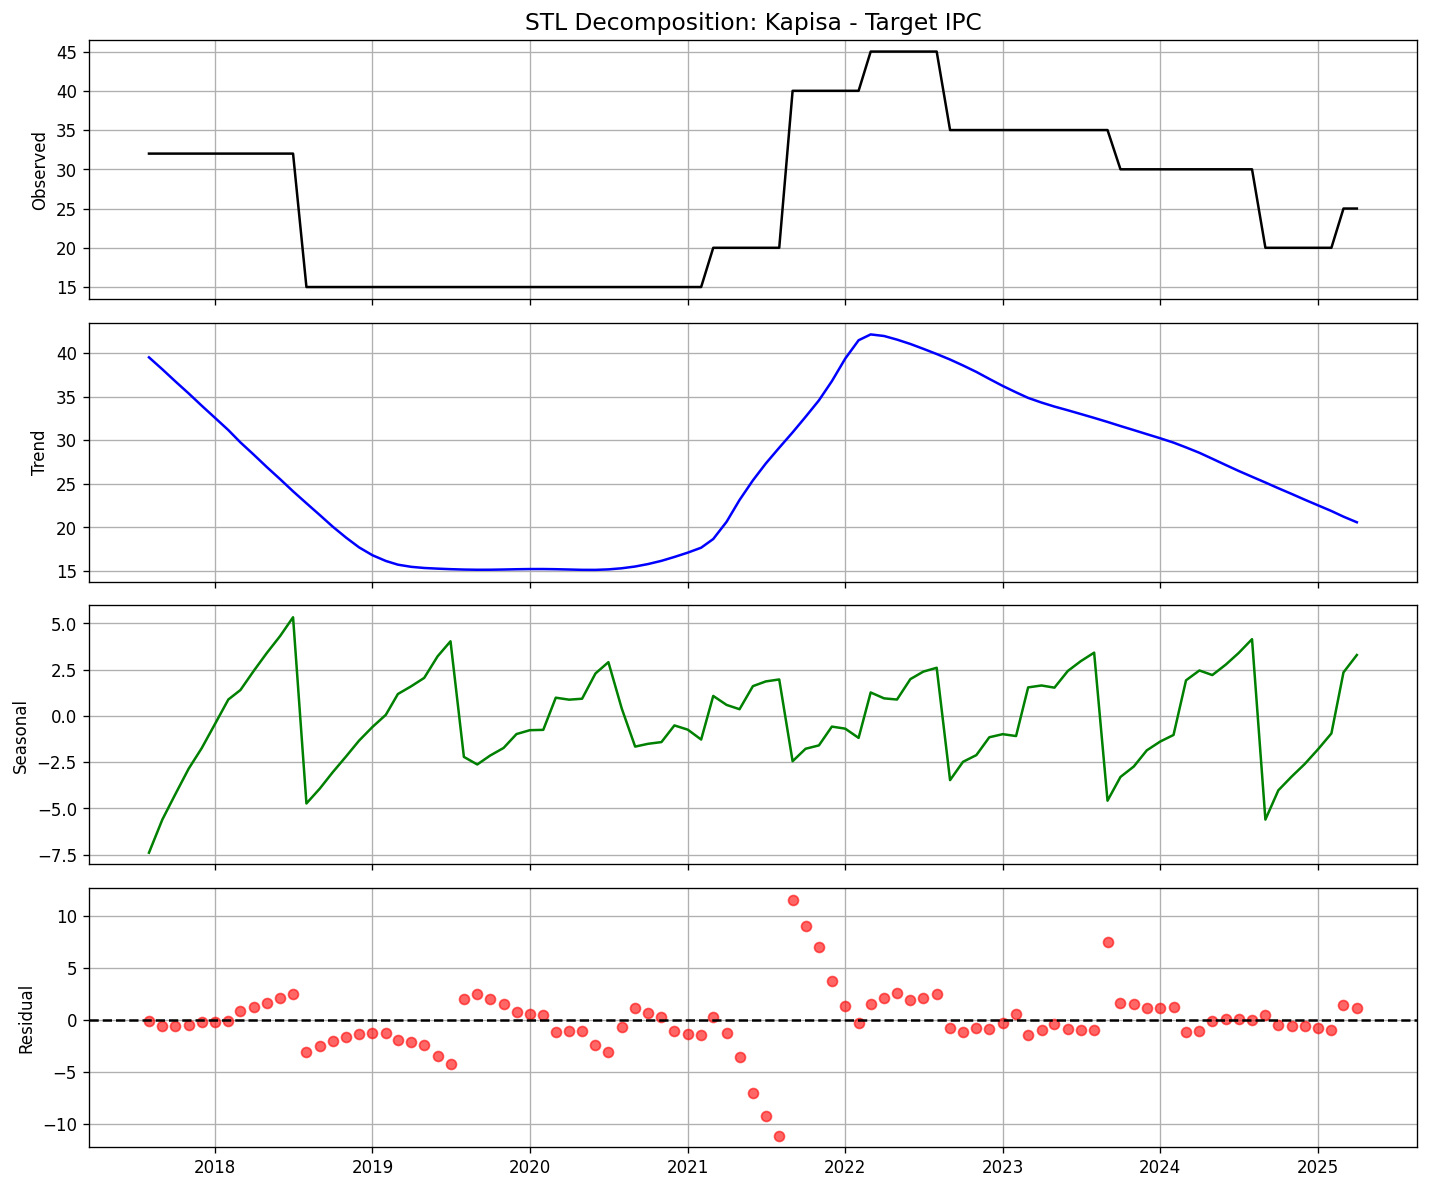

Values plotted in this chart, from the file beside it:
date, observed, trend, seasonal, residual
2017-08-01, 32.0, 39.51, -7.4, -0.112
2017-09-01, 32.0, 38.14, -5.606, -0.5324
2017-10-01, 32.0, 36.76, -4.24, -0.5184
2017-11-01, 32.0, 35.37, -2.856, -0.5141
2017-12-01, 32.0, 33.97, -1.755, -0.2199
2018-01-01, 32.0, 32.57, -0.4386, -0.1329
2018-02-01, 32.0, 31.16, 0.8865, -0.04889
2018-03-01, 32.0, 29.75, 1.398, 0.8523
2018-04-01, 32.0, 28.34, 2.438, 1.226
2018-05-01, 32.0, 26.93, 3.397, 1.676
2018-06-01, 32.0, 25.53, 4.318, 2.153
2018-07-01, 32.0, 24.14, 5.334, 2.53
2018-08-01, 15.0, 22.77, -4.736, -3.03
2018-09-01, 15.0, 21.41, -3.932, -2.48
2018-10-01, 15.0, 20.08, -3.045, -2.033
2018-11-01, 15.0, 18.82, -2.19, -1.628
2018-12-01, 15.0, 17.7, -1.339, -1.366
2019-01-01, 15.0, 16.8, -0.6, -1.202
2019-02-01, 15.0, 16.15, 0.05593, -1.201
2019-03-01, 15.0, 15.72, 1.183, -1.901
2019-04-01, 15.0, 15.47, 1.604, -2.074
2019-05-01, 15.0, 15.34, 2.054, -2.392
2019-06-01, 15.0, 15.26, 3.22, -3.482
2019-07-01, 15.0, 15.2, 4.034, -4.236
2019-08-01, 15.0, 15.16, -2.217, 2.061
2019-09-01, 15.0, 15.13, -2.627, 2.493
2019-10-01, 15.0, 15.14, -2.143, 2.006
2019-11-01, 15.0, 15.16, -1.735, 1.573
2019-12-01, 15.0, 15.19, -0.9821, 0.7891
2020-01-01, 15.0, 15.22, -0.7735, 0.558
2020-02-01, 15.0, 15.22, -0.7553, 0.5375
2020-03-01, 15.0, 15.2, 0.984, -1.182
2020-04-01, 15.0, 15.16, 0.8771, -1.039
2020-05-01, 15.0, 15.13, 0.928, -1.053
2020-06-01, 15.0, 15.12, 2.293, -2.414
2020-07-01, 15.0, 15.18, 2.906, -3.083
2020-08-01, 15.0, 15.31, 0.3949, -0.7
2020-09-01, 15.0, 15.51, -1.661, 1.155
2020-10-01, 15.0, 15.79, -1.509, 0.7196
2020-11-01, 15.0, 16.16, -1.416, 0.2582
2020-12-01, 15.0, 16.6, -0.5152, -1.088
2021-01-01, 15.0, 17.1, -0.745, -1.354
2021-02-01, 15.0, 17.67, -1.279, -1.387
2021-03-01, 20.0, 18.66, 1.079, 0.2603
2021-04-01, 20.0, 20.64, 0.5928, -1.235
2021-05-01, 20.0, 23.14, 0.3606, -3.503
2021-06-01, 20.0, 25.4, 1.609, -7.005
2021-07-01, 20.0, 27.34, 1.865, -9.205
2021-08-01, 20.0, 29.14, 1.97, -11.11
2021-09-01, 40.0, 30.9, -2.452, 11.55
2021-10-01, 40.0, 32.68, -1.778, 9.099
2021-11-01, 40.0, 34.57, -1.596, 7.021
2021-12-01, 40.0, 36.77, -0.5792, 3.805
2022-01-01, 40.0, 39.37, -0.6908, 1.324
2022-02-01, 40.0, 41.47, -1.19, -0.2836
2022-03-01, 45.0, 42.14, 1.267, 1.59
2022-04-01, 45.0, 41.96, 0.9481, 2.091
2022-05-01, 45.0, 41.55, 0.8844, 2.568
2022-06-01, 45.0, 41.05, 1.989, 1.964
2022-07-01, 45.0, 40.49, 2.393, 2.116
... 33 more rows
